Dataset: Classifying-PET-Bottles (GitHub, catherinedaou/Classifying-PET-Bottles). Classes: bottle 1000 ml, bottle 1500 ml, bottle 2000 ml, bottle 250 ml, bottle 330 ml, bottle 500 ml.

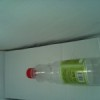
Label: bottle 500 ml

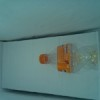
Label: bottle 330 ml

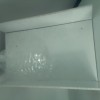
Label: bottle 1500 ml

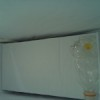
Label: bottle 330 ml

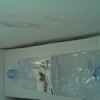
Label: bottle 1500 ml

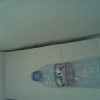
Label: bottle 500 ml
